Run: headless pygame with SDL's dummy video driver; simulated clock (each Clock.tick advances the game by its frame time, no real sleeping); random seed 0; keys injected as events and as key.get_pressed() state; no mouse input.
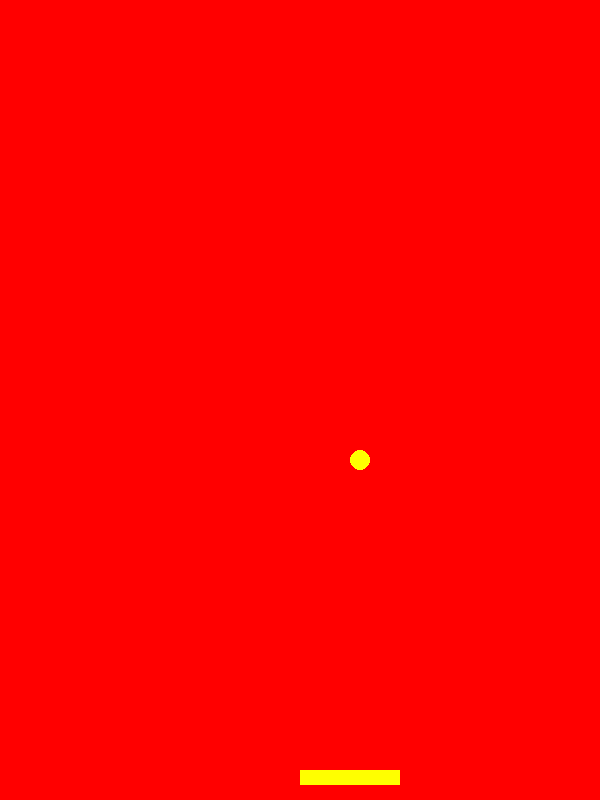
Frame 1 of 4 · flips 1–60 · no input
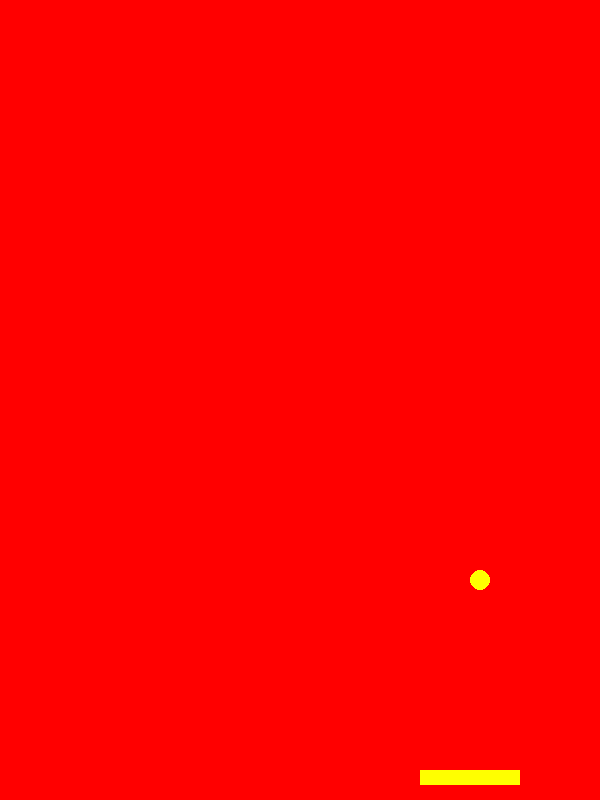
Frame 2 of 4 · flips 61–180 · tapped SPACE, RETURN · held RIGHT (→), D
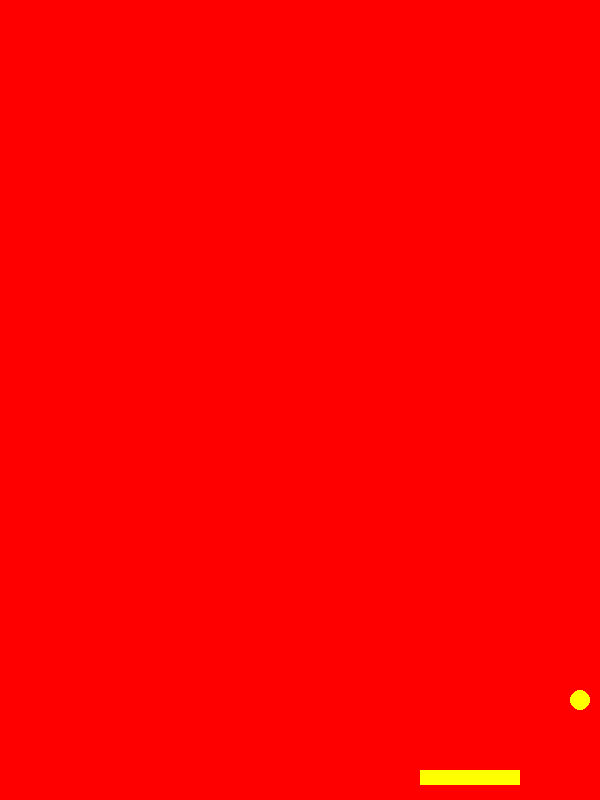
Frame 3 of 4 · flips 181–300 · held DOWN (↓), S
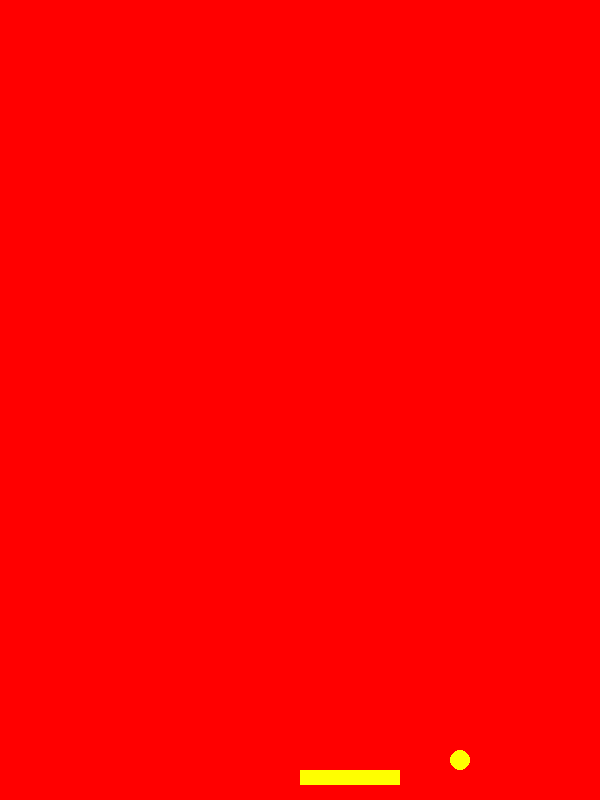
Frame 4 of 4 · flips 301–420 · held LEFT (←), A, UP (↑), W

The pygame program that drew these frames:

import pygame as pg
pg.init()

class Bola:
    def __init__(self, padre: pg.Surface, x, y, color = (255,255,255), radio = 10):
        self.x = x
        self.y = y
        self.color = color
        self.radio = radio
        self.vx = 1
        self.vy = 1
        self.padre = padre

        
    def mover(self):
        self.x += self.vx
        self.y += self.vy

        if self.x <= self.radio or self.x >= self.padre.get_width() - self.radio:
            self.vx *= -1

        if self.y <= self.radio or self.y >= self.padre.get_height() - self.radio:
            self.vy *= -1

    def dibujar(self):
        pg.draw.circle(self.padre,self.color,
                (self.x, self.y), self.radio)

class Raqueta:
    def __init__(self, padre, x, y, ancho, alto,color = (255,255,0)):
        self.padre = padre
        self.x = x
        self.y = y
        self.color = color
        self.ancho = ancho
        self.alto = alto
        self.vx = 1
        self.vy = 0

    def dibujar(self):
        pg.draw.rect(self.padre, self.color, (self.x, self.y, self.ancho, self.alto))

    def mover(self):
        teclas = pg.key.get_pressed()
        if teclas[pg.K_LEFT]:
            self.x -= self.vx
        if teclas[pg.K_RIGHT]:
            self.x += self.vx

        if self.x <= 0:
            self.x = 0
        if self.x + self.ancho >= self.padre.get_width():
            self.x = self.padre.get_width() - self.ancho

class Game:
    def __init__(self, ancho = 600, alto = 800):
        self.pantalla = pg.display.set_mode((ancho, alto))
        self.titulo = pg.display.set_caption("Juego Raquetas")
        self.bola = Bola(self.pantalla,ancho // 2, alto // 2, (255,255,0))
        self.raqueta = Raqueta(self.pantalla, ancho//2, alto-30, 100,15)
          
    
    def bucle_ppal(self):
        game_over = False
        
        while not game_over:

            eventos = pg.event.get()
            for evento in eventos:
                if evento.type == pg.QUIT:
                    game_over = True

                """if evento.type == pg.KEYDOWN:
                    if evento.type == pg.K_LEFT:
                        self.raqueta.x -= self.raqueta.vx
                    
                    if evento.type == pg.K_RIGHT:
                        self.raqueta.x += self.raqueta.vx

                if evento.type == pg.KEYUP:
                    if evento.key in (pg.K_LEFT, pg.K_RIGHT):
                        self.raqueta.vx = 0"""


            self.bola.mover()
            self.raqueta.mover()
            self.pantalla.fill ((255,0,0))
            self.bola.dibujar()
            self.raqueta.dibujar()
            

            pg.display.flip()


if __name__ == "__main__":
    pg.init()
    game = Game()
    game.bucle_ppal()

    pg.quit()
